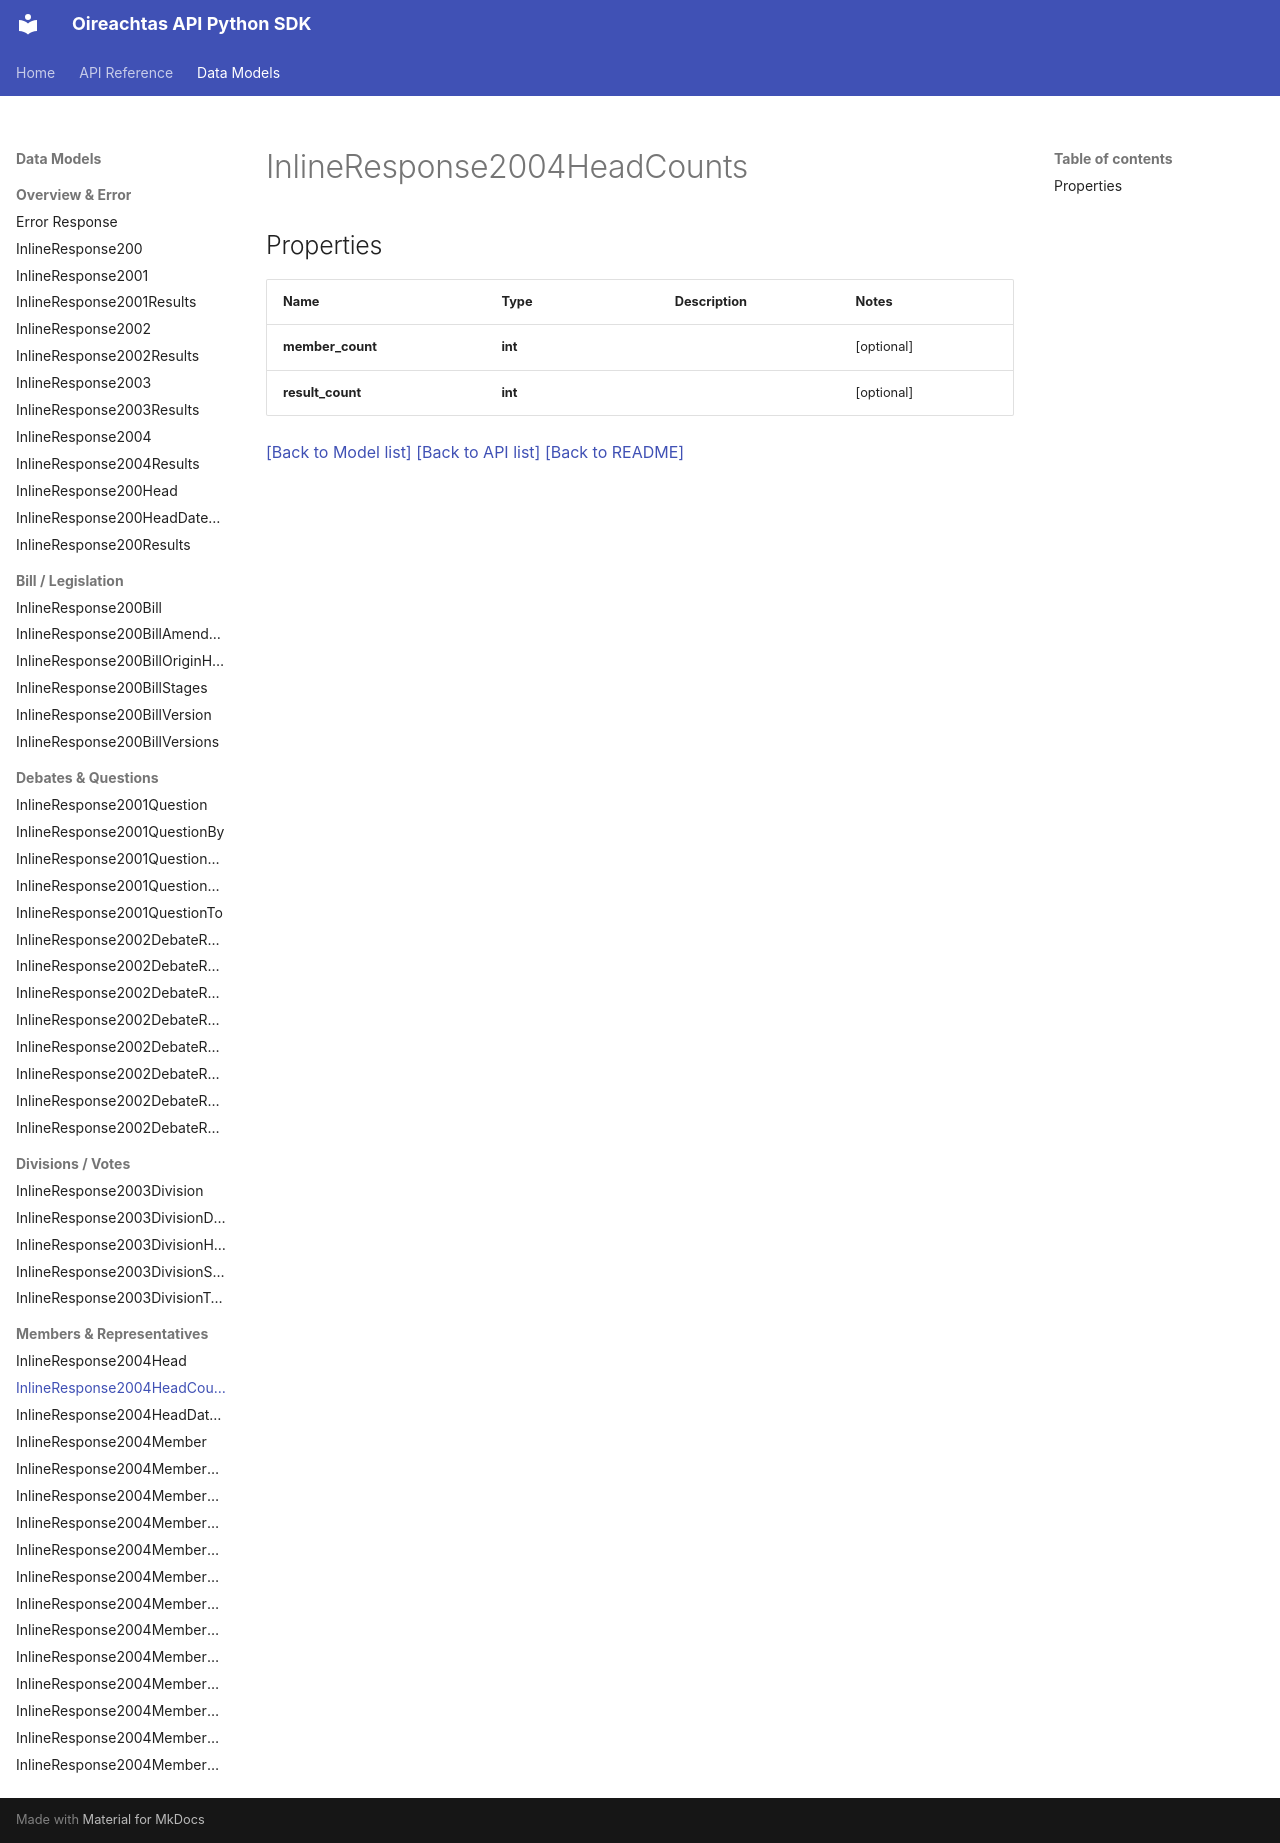

repository: Irishsmurf/OireachtasAPI · page: InlineResponse2004HeadCounts/index.html · generator: mkdocs

# InlineResponse2004HeadCounts

## Properties
Name | Type | Description | Notes
------------ | ------------- | ------------- | -------------
**member_count** | **int** |  | [optional] 
**result_count** | **int** |  | [optional] 

[[Back to Model list]](index.md#documentation-for-models) [[Back to API list]](index.md#documentation-for-api-endpoints) [[Back to README]](index.md)
